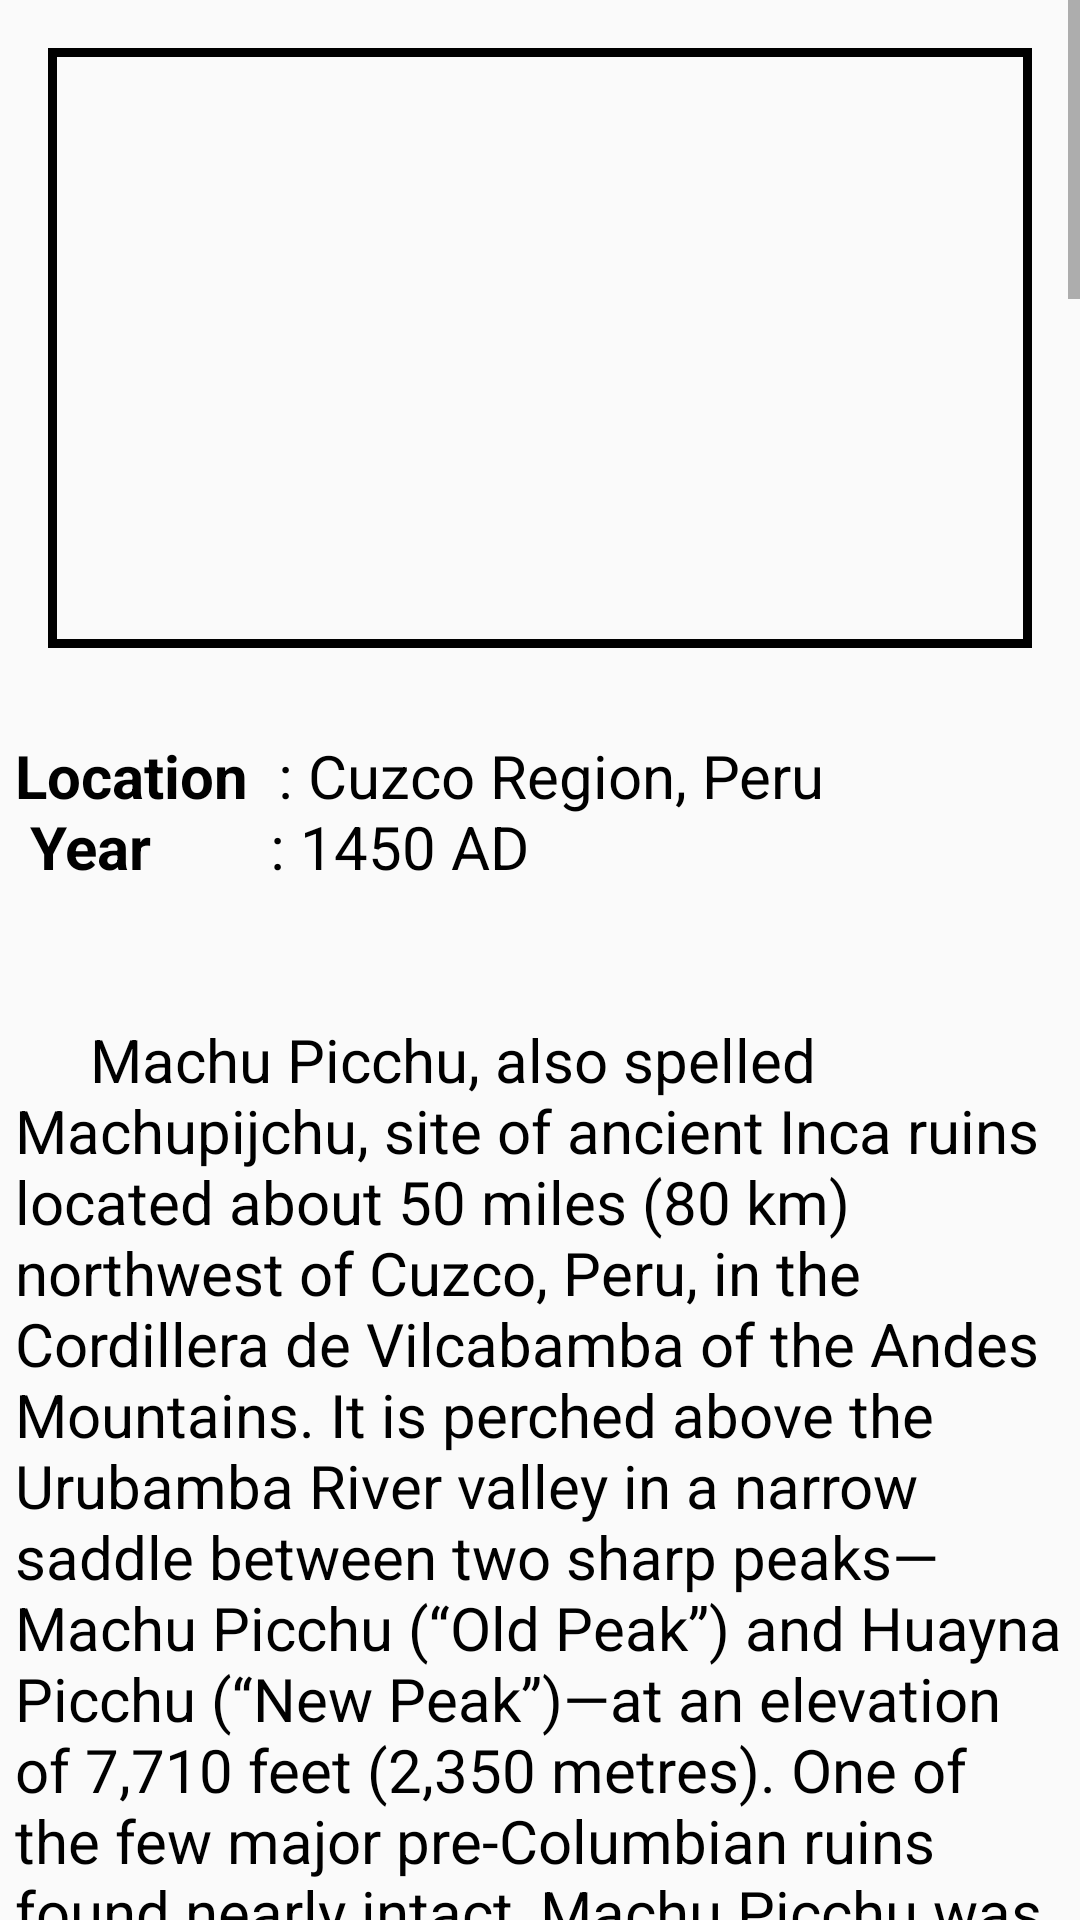

Reconstruct the res/layout file that produces this screen, plus the resources it refers to.
<!-- AndroidManifest.xml: application theme Theme.InformationBook -->
<!-- res/layout/fragment_wgp.xml -->
<?xml version="1.0" encoding="utf-8"?>
<androidx.constraintlayout.widget.ConstraintLayout xmlns:android="http://schemas.android.com/apk/res/android"
    xmlns:app="http://schemas.android.com/apk/res-auto"
    xmlns:tools="http://schemas.android.com/tools"
    android:layout_width="match_parent"
    android:layout_height="match_parent">

    <ScrollView
        android:layout_width="0dp"
        android:layout_height="0dp"
        app:layout_constraintBottom_toBottomOf="parent"
        app:layout_constraintEnd_toEndOf="parent"
        app:layout_constraintStart_toStartOf="parent"
        app:layout_constraintTop_toTopOf="parent">

        <androidx.constraintlayout.widget.ConstraintLayout
            android:layout_width="match_parent"
            android:layout_height="wrap_content">

            <ImageView
                android:id="@+id/innerwgp"
                android:layout_width="match_parent"
                android:layout_height="200dp"
                android:layout_marginStart="16dp"
                android:layout_marginTop="16dp"
                android:layout_marginEnd="16dp"
                android:background="@drawable/frame"
                android:padding="5dp"
                android:scaleType="fitXY"
                app:layout_constraintEnd_toEndOf="parent"
                app:layout_constraintStart_toStartOf="parent"
                app:layout_constraintTop_toTopOf="parent" />

            <ProgressBar
                android:id="@+id/progressBarwgp"
                style="?android:attr/progressBarStyle"
                android:layout_width="wrap_content"
                android:layout_height="wrap_content"
                app:layout_constraintBottom_toBottomOf="@+id/innerwgp"
                app:layout_constraintEnd_toEndOf="@+id/innerwgp"
                app:layout_constraintStart_toStartOf="@+id/innerwgp"
                app:layout_constraintTop_toTopOf="@+id/innerwgp" />

            <TextView
                android:id="@+id/textView5"
                android:layout_width="wrap_content"
                android:layout_height="wrap_content"
                android:layout_marginTop="24dp"
                android:layout_marginBottom="17dp"
                android:autoText="false"
                android:padding="5dp"
                android:text="@string/Machu_Picchu"
                android:textAlignment="viewStart"
                android:textAllCaps="false"
                android:textColor="?attr/colorOnSecondary"
                android:textSize="20sp"
                android:textStyle="normal"
                app:layout_constraintBottom_toBottomOf="parent"
                app:layout_constraintEnd_toEndOf="parent"
                app:layout_constraintStart_toStartOf="parent"
                app:layout_constraintTop_toBottomOf="@+id/innerwgp" />
        </androidx.constraintlayout.widget.ConstraintLayout>
    </ScrollView>
</androidx.constraintlayout.widget.ConstraintLayout>
<!-- resources referenced by this layout -->
<resources>

</resources>
